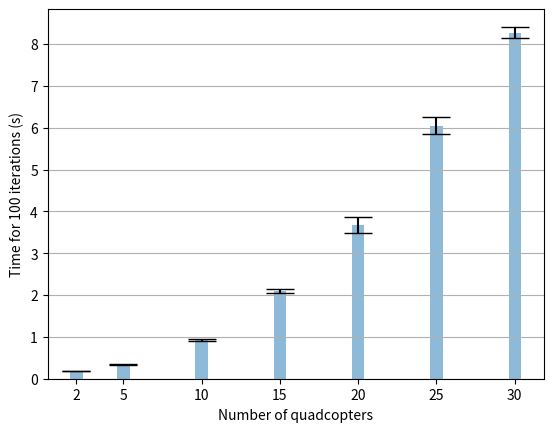

This figure's Python source: (Note: this script raises an exception after producing the figure.)
import sys
import numpy as np
import matplotlib.pyplot as plt


x = [2, 5, 10, 15, 20, 25, 30]
y = [0.18860795497894287, 0.3348004221916199, 0.9326541304588318, 2.094514548778534, 3.6826900005340577, 6.042745387554168, 8.273628222942353]
std = [0.007281478635805068, 0.014803962214698242, 0.024386522496844164, 0.04608182124647058, 0.1923647729981805, 0.20194796700484924, 0.14046157984210636]

fig, ax = plt.subplots()
ax.bar(x, y,
       yerr=std,
       align='center',
       alpha=0.5,
       ecolor='black',
       capsize=10)

ax.set_xlabel('Number of quadcopters')
ax.set_ylabel('Time for 100 iterations (s)')
ax.set_xticks(x)
ax.yaxis.grid(True)

SAVE = True
if SAVE:
    plt.savefig(sys.path[0] + "/opt_time.pdf", dpi=None, facecolor='w', edgecolor='w',
                orientation='portrait', papertype=None, format=None,
                transparent=False, bbox_inches='tight', pad_inches=0,
                frameon=None, metadata=None)
else:
    plt.show()
